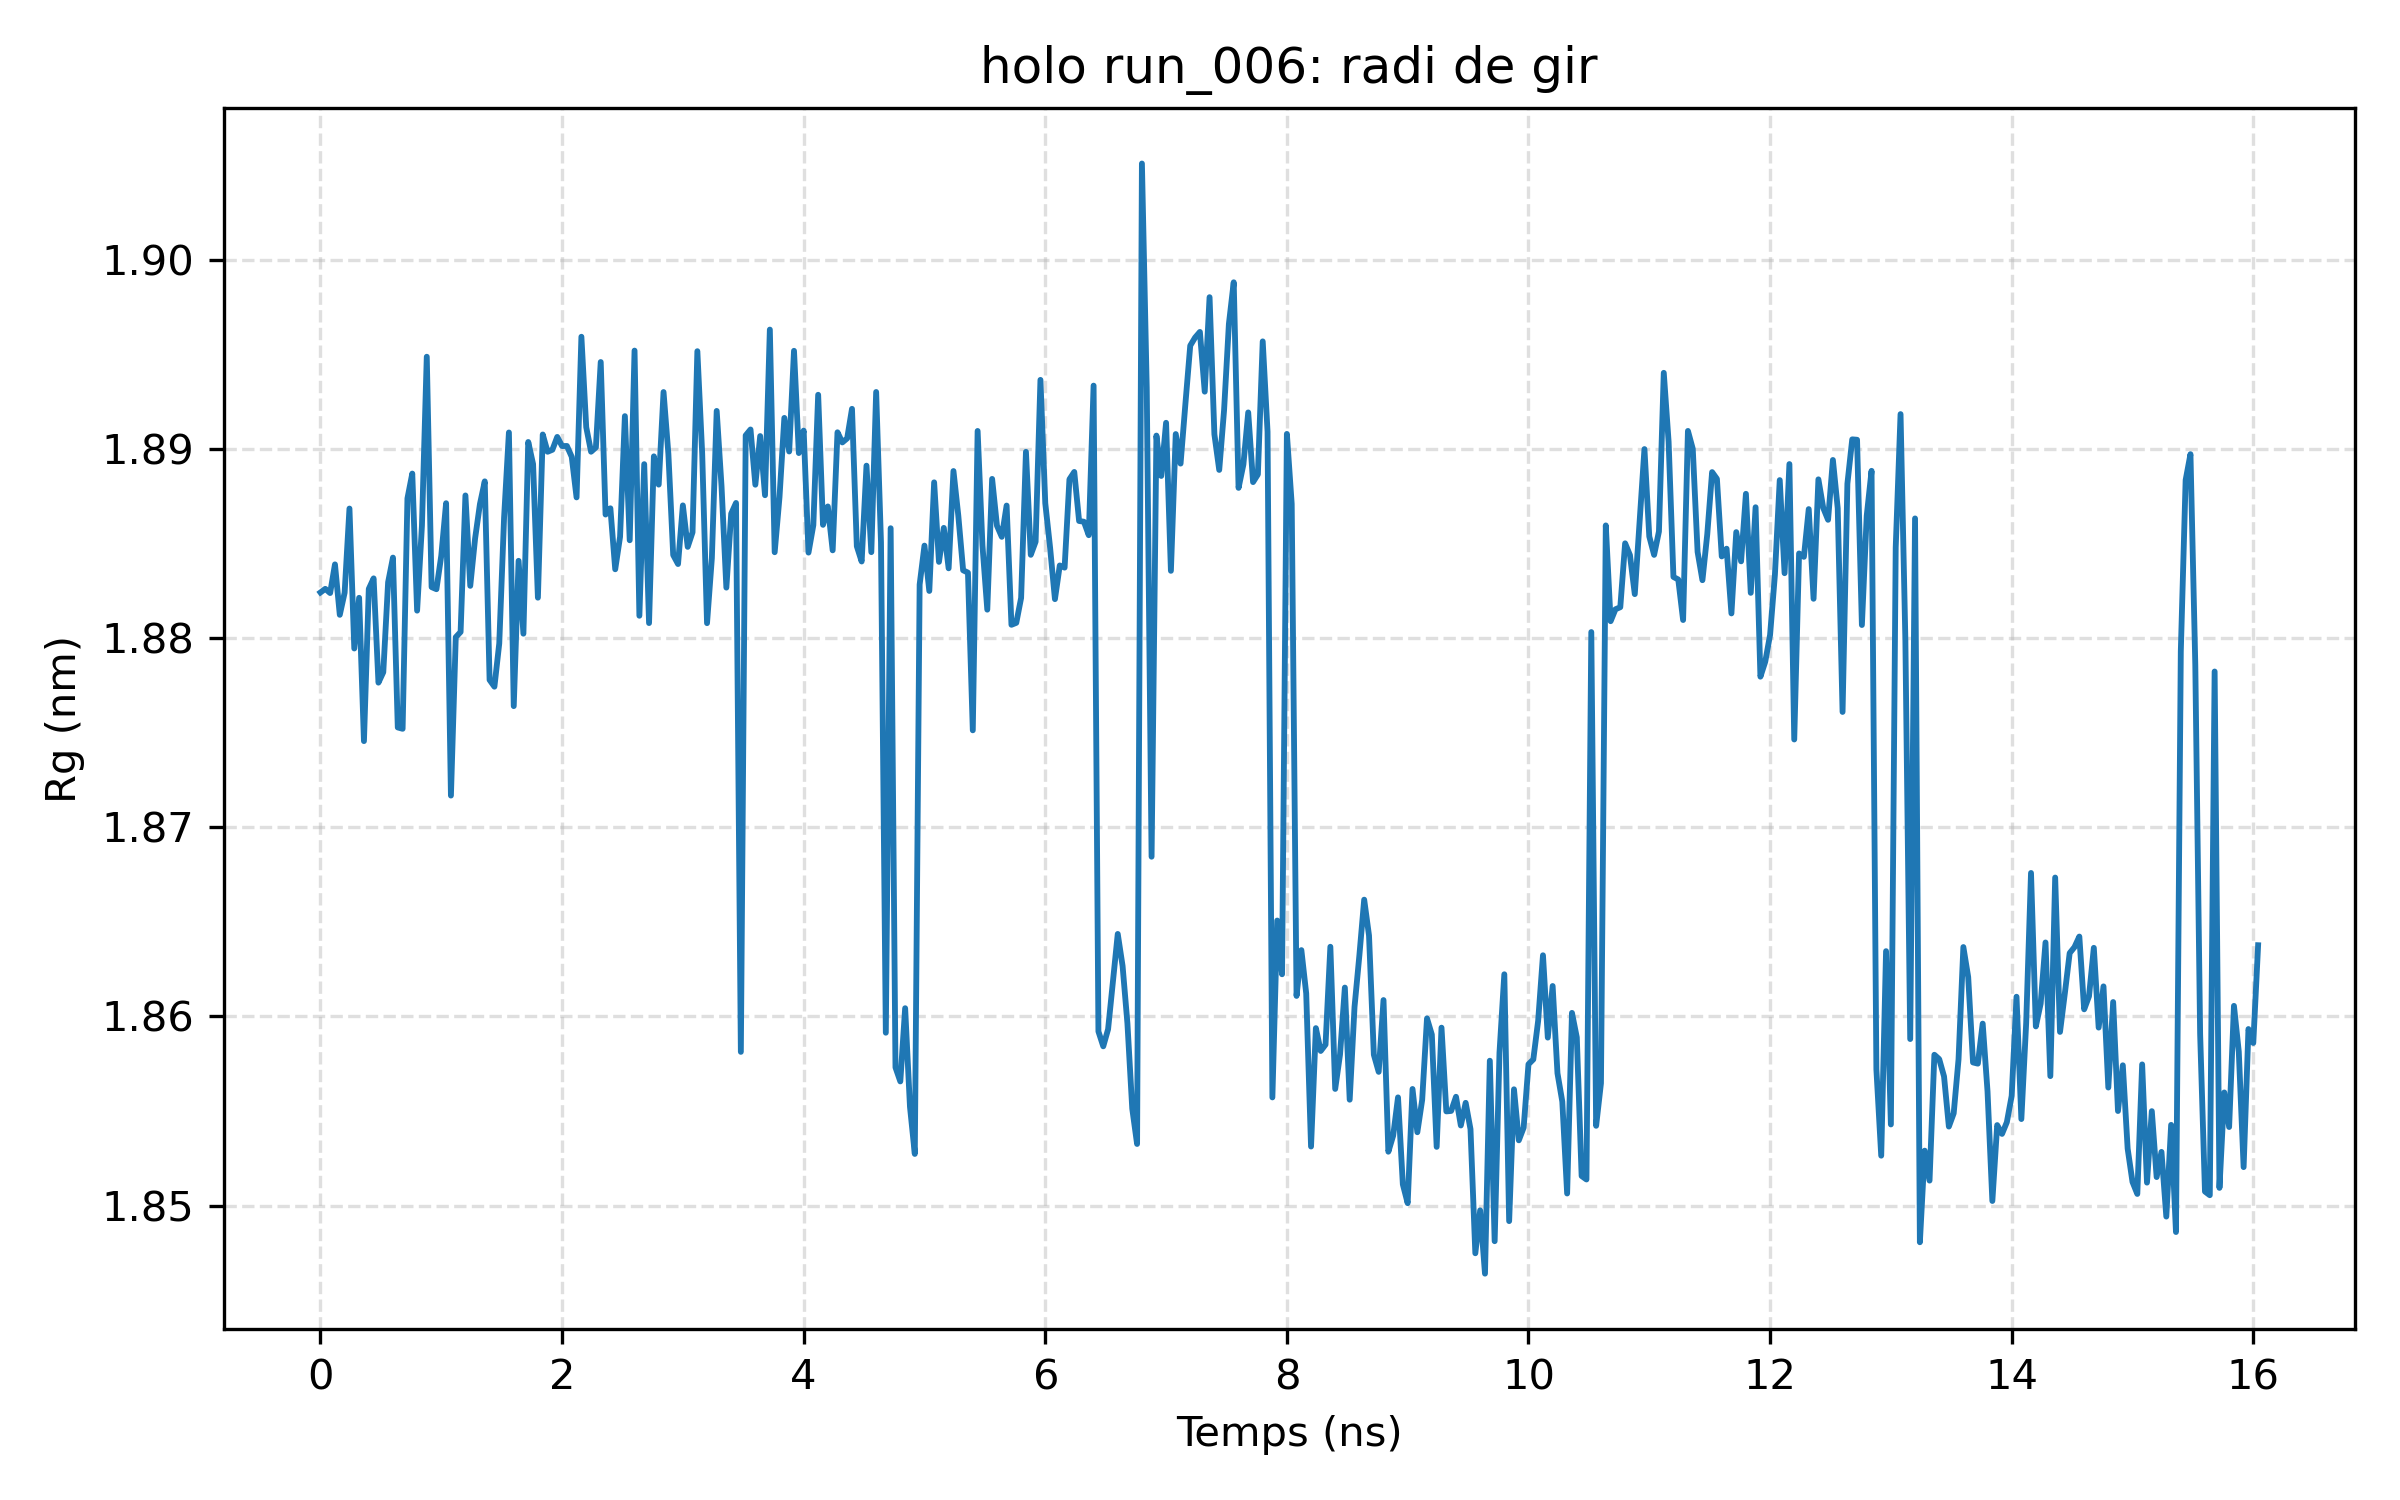

The file beside this chart, header and first rows:
frame, time_ns, rg_nm
0, 0.0, 1.882
1, 0.04, 1.883
2, 0.08, 1.882
3, 0.12, 1.884
4, 0.16, 1.881
5, 0.2, 1.882
6, 0.24, 1.887
7, 0.28, 1.879
8, 0.32, 1.882
9, 0.36, 1.875
10, 0.4, 1.883
11, 0.44, 1.883
12, 0.48, 1.878
13, 0.52, 1.878
14, 0.56, 1.883
15, 0.6, 1.884
16, 0.64, 1.875
17, 0.68, 1.875
18, 0.72, 1.887
19, 0.76, 1.889
20, 0.8, 1.881
21, 0.84, 1.886
22, 0.88, 1.895
23, 0.92, 1.883
24, 0.96, 1.883
25, 1.0, 1.884
26, 1.04, 1.887
27, 1.08, 1.872
28, 1.12, 1.88
29, 1.16, 1.88
30, 1.2, 1.888
31, 1.24, 1.883
32, 1.28, 1.885
33, 1.32, 1.887
34, 1.36, 1.888
35, 1.4, 1.878
36, 1.44, 1.877
37, 1.48, 1.88
38, 1.52, 1.886
39, 1.56, 1.891
40, 1.6, 1.876
41, 1.64, 1.884
42, 1.68, 1.88
43, 1.72, 1.89
44, 1.76, 1.889
45, 1.8, 1.882
46, 1.84, 1.891
47, 1.88, 1.89
48, 1.92, 1.89
49, 1.96, 1.891
50, 2.0, 1.89
51, 2.04, 1.89
52, 2.08, 1.89
53, 2.12, 1.887
54, 2.16, 1.896
55, 2.2, 1.891
56, 2.24, 1.89
57, 2.28, 1.89
58, 2.32, 1.895
59, 2.36, 1.887
... 342 more rows
